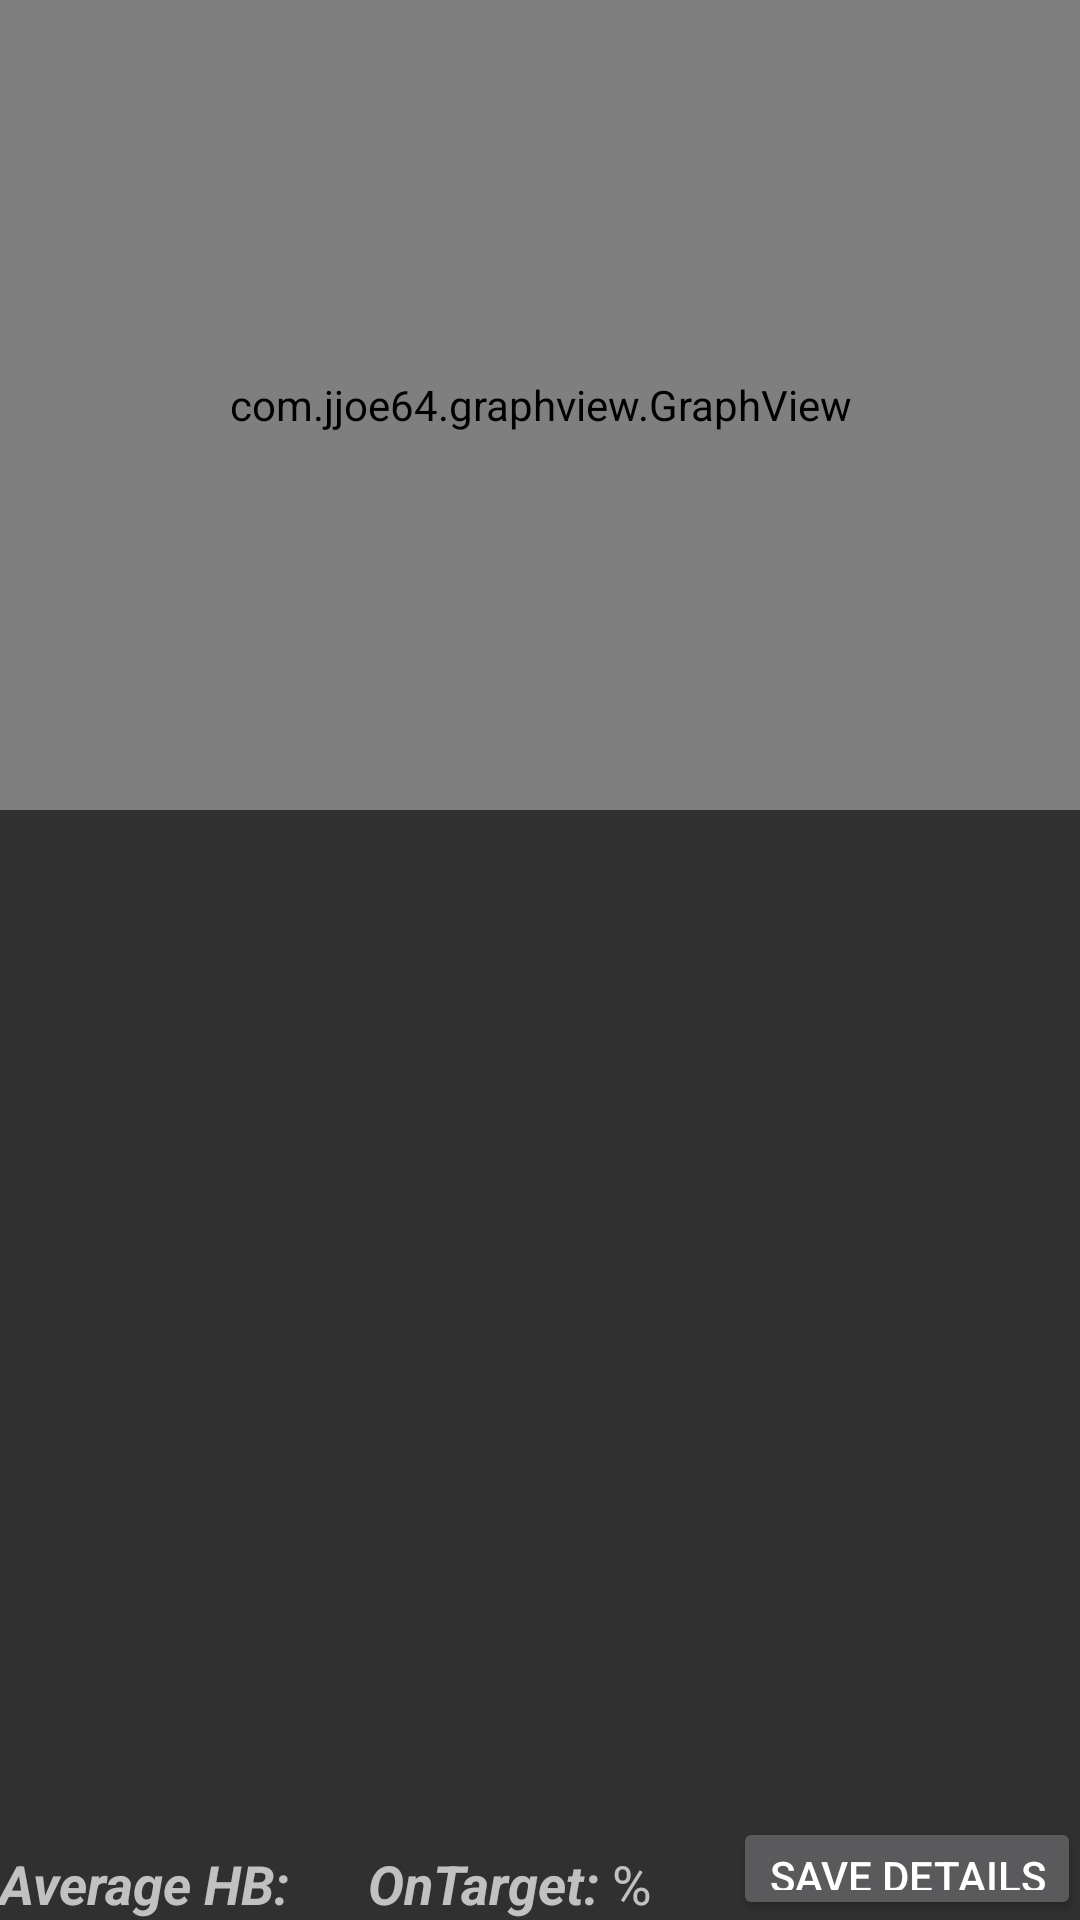

The Android layout XML behind this screen, and the referenced resources:
<!-- AndroidManifest.xml: application theme AppTheme -->
<!-- res/layout/activity_graph.xml -->
<RelativeLayout xmlns:android="http://schemas.android.com/apk/res/android"
    xmlns:tools="http://schemas.android.com/tools" android:layout_width="match_parent"
    android:layout_height="match_parent" android:paddingLeft="@dimen/activity_horizontal_margin"
    android:paddingRight="@dimen/activity_horizontal_margin"
    android:paddingTop="@dimen/activity_vertical_margin"
    android:paddingBottom="@dimen/activity_vertical_margin"
    android:id="@+id/Relative"
    tools:context="com.example.team_foxhound.minicapstone_project.Activities.Graph">


    <com.jjoe64.graphview.GraphView
        android:layout_width="match_parent"
        android:layout_height="270dip"
        android:id="@+id/graph"
        android:layout_marginTop="00dp"
        android:layout_below="@+id/ImageView01"
        android:layout_alignParentLeft="true"
        android:layout_alignParentStart="true" />

    <Button
        android:layout_width="wrap_content"
        android:layout_height="wrap_content"
        android:text="Save Details"
        android:id="@+id/button5"
        android:layout_alignBaseline="@+id/textView23"
        android:layout_alignBottom="@+id/textView23"
        android:layout_alignRight="@+id/graph"
        android:layout_alignEnd="@+id/graph" />

    <ImageView
        android:layout_width="fill_parent"
        android:layout_height="wrap_content"
        android:text="Take Screenshot"
        android:id="@+id/ImageView01"
        android:layout_alignParentTop="true" />

    <TextView
        android:layout_width="wrap_content"
        android:layout_height="wrap_content"
        android:textAppearance="?android:attr/textAppearanceMedium"
        android:text="Average HB: "
        android:id="@+id/textView21"
        android:layout_alignParentBottom="true"
        android:layout_alignParentLeft="true"
        android:layout_alignParentStart="true"
        android:textStyle="bold|italic" />

    <TextView
        android:layout_width="wrap_content"
        android:layout_height="wrap_content"
        android:textAppearance="?android:attr/textAppearanceMedium"
        android:id="@+id/textView22"
        android:layout_alignParentBottom="true"
        android:layout_toRightOf="@+id/textView21"
        android:layout_toEndOf="@+id/textView21" />

    <TextView
        android:layout_width="wrap_content"
        android:layout_height="wrap_content"
        android:textAppearance="?android:attr/textAppearanceMedium"
        android:text="%"
        android:id="@+id/textView23"
        android:layout_alignParentBottom="true"
        android:layout_toRightOf="@+id/textView24"
        android:layout_toEndOf="@+id/textView24" />

    <TextView
        android:layout_width="wrap_content"
        android:layout_height="wrap_content"
        android:textAppearance="?android:attr/textAppearanceMedium"
        android:text="     OnTarget: "
        android:id="@+id/textView24"
        android:layout_alignParentBottom="true"
        android:layout_toRightOf="@+id/textView22"
        android:layout_toEndOf="@+id/textView22"
        android:textStyle="bold|italic" />
</RelativeLayout>
<!-- resources referenced by this layout -->
<resources>
  <style name="AppTheme" parent="@style/Theme.AppCompat.NoActionBar">
          
      </style>
</resources>
